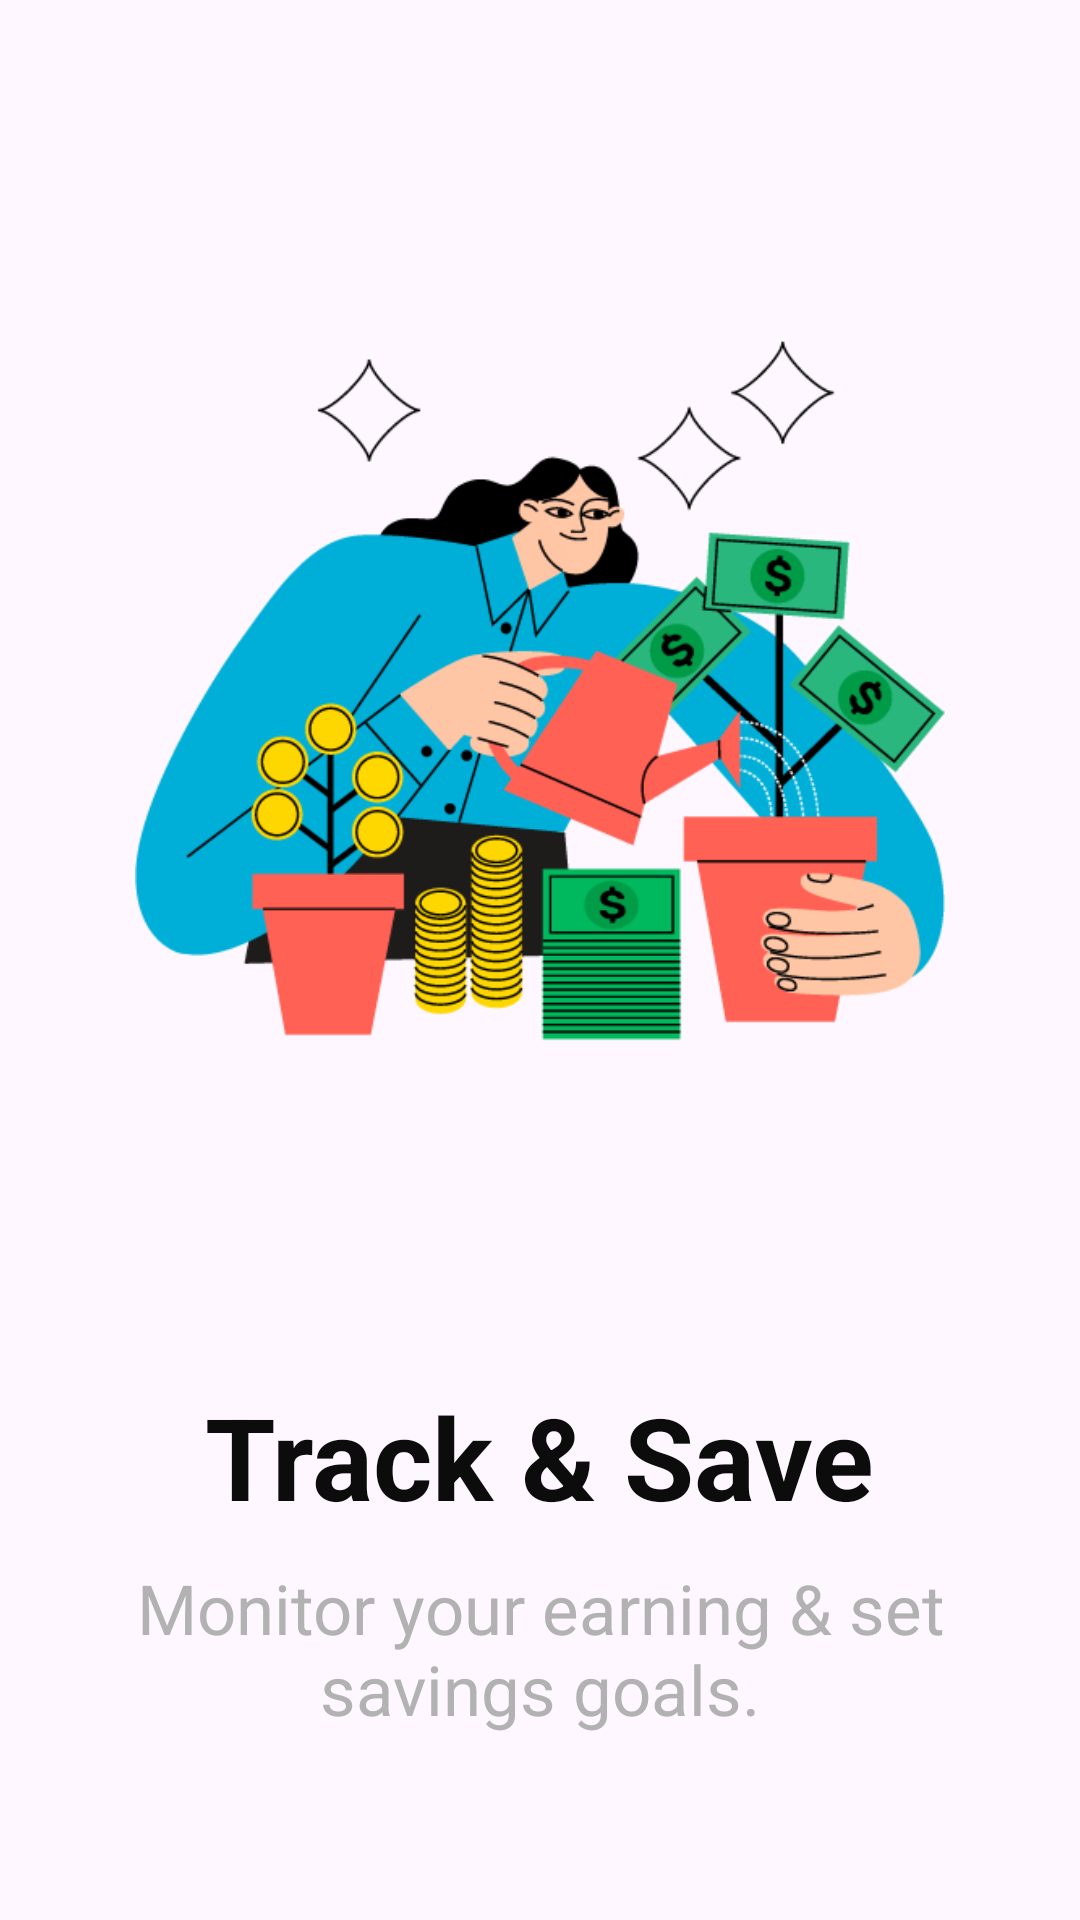

This screen was rendered from an Android layout file. Write that file and the resources it references.
<!-- AndroidManifest.xml: application theme Theme.MoneyManager -->
<!-- res/layout/second_screen.xml -->
<?xml version="1.0" encoding="utf-8"?>
<LinearLayout xmlns:android="http://schemas.android.com/apk/res/android"
    xmlns:tools="http://schemas.android.com/tools"
    android:layout_width="match_parent"
    android:layout_height="match_parent"
    android:orientation="vertical"
    android:padding="10dp"
    tools:context=".fragments.IntroFragment">


    <ImageView
        android:id="@+id/imgChatImage_2"
        android:layout_width="match_parent"
        android:layout_height="360dp"
        android:layout_marginTop="40dp"
        android:layout_gravity="center_horizontal"
        android:padding="35dp"
        android:src="@drawable/second_intro" />

    <TextView
        android:id="@+id/headrTxt_2"
        android:layout_width="wrap_content"
        android:layout_height="wrap_content"
        android:layout_gravity="center_horizontal"
        android:layout_marginTop="50dp"
        android:text="Track &amp; Save"
        android:textColor="@color/black"
        android:textSize="38dp"
        android:textStyle="bold" />

    <TextView
        android:id="@+id/subTxt_2"
        android:layout_width="match_parent"
        android:layout_height="wrap_content"
        android:layout_marginHorizontal="20dp"
        android:layout_marginTop="10dp"
        android:gravity="center"
        android:text="Monitor your earning &amp; set savings goals."
        android:textColor="@color/gray"
        android:textSize="23dp" />

</LinearLayout>
<!-- resources referenced by this layout -->
<resources>
  <color name="black">#0C0C0C</color>
  <color name="gray"> #B2B2B2</color>
  <!-- drawable second_intro: png bitmap (drawable, 51749 bytes) -->
  <style name="Theme.MoneyManager" parent="Base.Theme.MoneyManager">
          <item name="android:windowOptOutEdgeToEdgeEnforcement" tools:ignore="NewApi">false</item>
      </style>
  <style name="Base.Theme.MoneyManager" parent="Theme.Material3.DayNight.NoActionBar">
          <item name="colorAccent">@color/blue</item>
          <item name="colorPrimary">@color/blue</item>
          <item name="colorPrimaryDark">@color/blue</item>
          <item name="android:statusBarColor">@color/white</item>
          <item name="android:navigationBarColor">@color/bg</item>
          <item name="android:windowLightStatusBar" tools:ignore="NewApi">true</item>
          <item name="android:windowLightNavigationBar" tools:ignore="NewApi">true</item>
      </style>
  <color name="blue"> #00AFD8</color>
  <color name="white">#FFFFFFFF</color>
  <color name="bg">#F4F4F4</color>
</resources>
